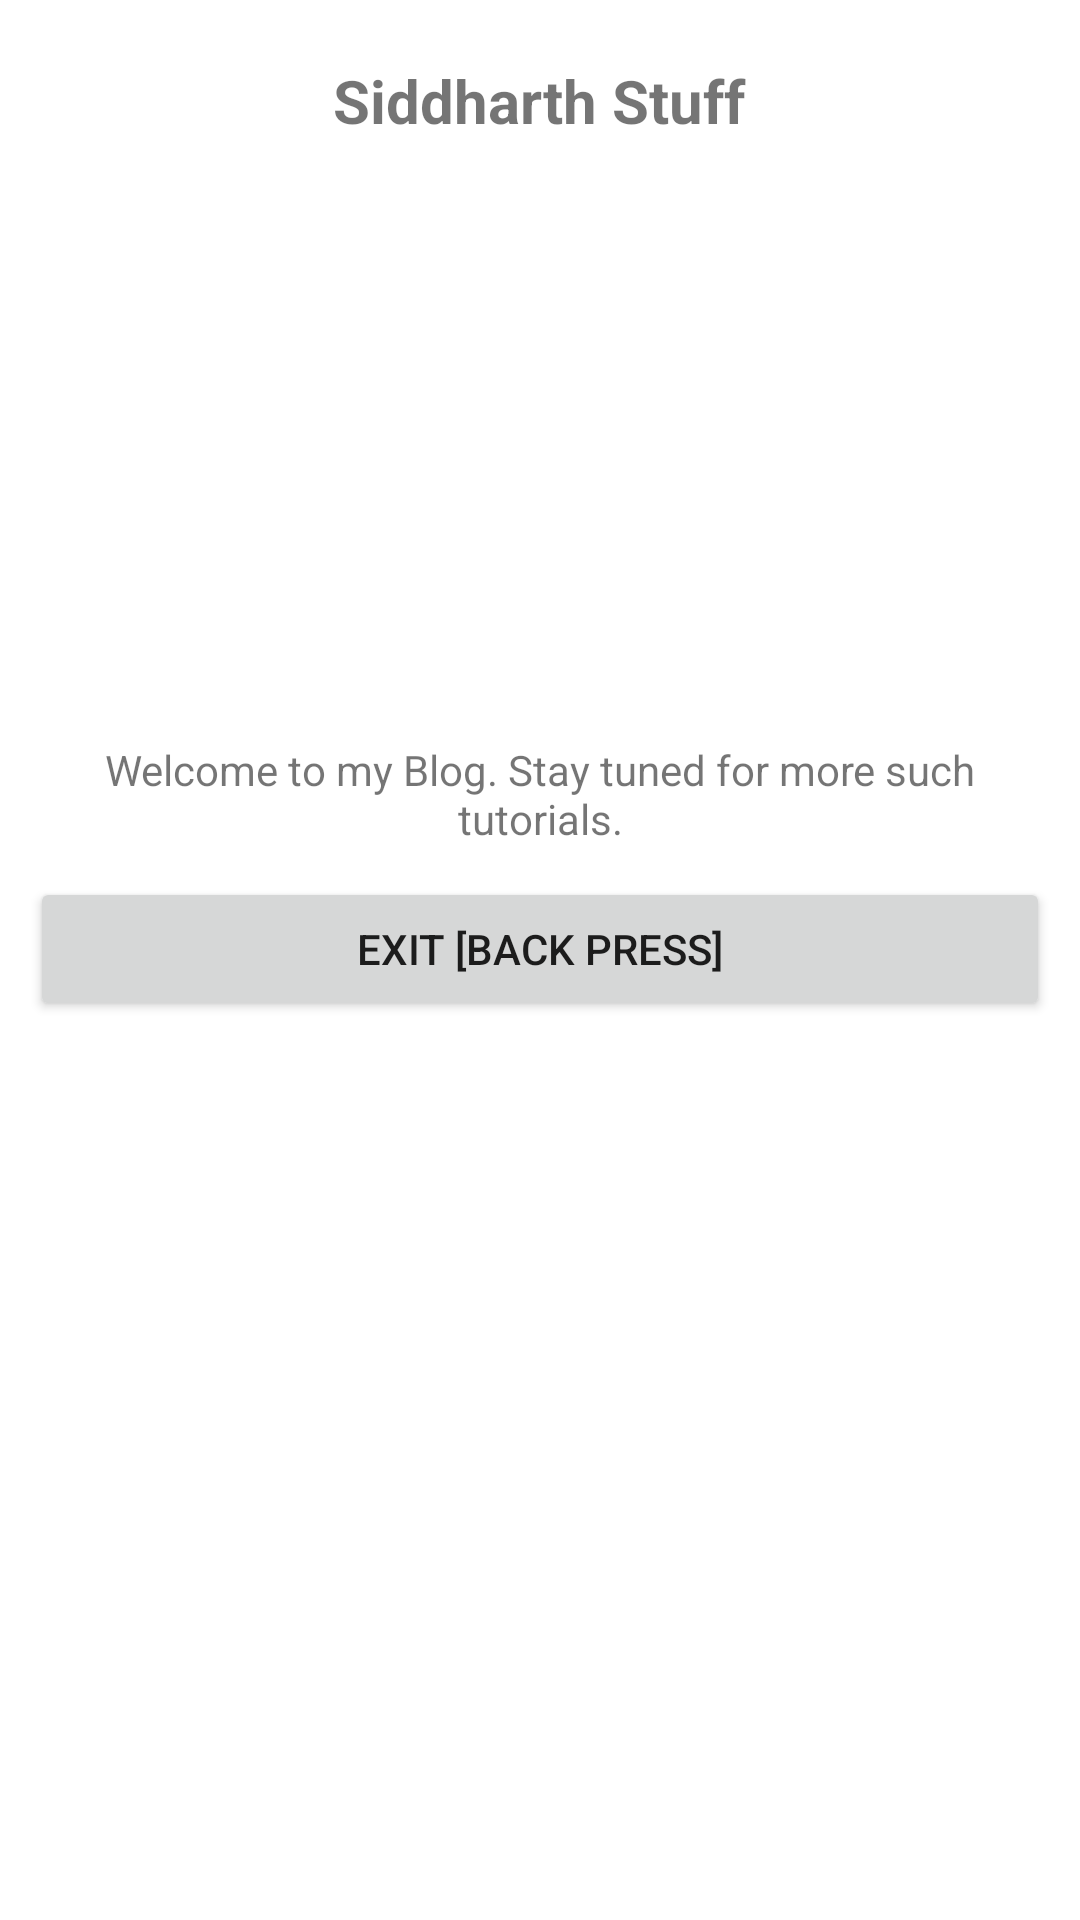

This screen was rendered from an Android layout file. Write that file and the resources it references.
<!-- AndroidManifest.xml: application theme AppTheme -->
<!-- res/layout/activity_explode_transition.xml -->
<?xml version="1.0" encoding="utf-8"?>
<LinearLayout xmlns:android="http://schemas.android.com/apk/res/android"
    xmlns:app="http://schemas.android.com/apk/res-auto"
    xmlns:tools="http://schemas.android.com/tools"
    android:layout_width="match_parent"
    android:layout_height="match_parent"
    android:layout_gravity="center"
    android:orientation="vertical"
    android:padding="10dp"
    tools:context=".ExplodeTransitionActivity">

    <TextView
        android:layout_width="wrap_content"
        android:layout_height="wrap_content"
        android:baselineAligned="false"
        android:layout_marginTop="10dp"
        android:layout_gravity="center_horizontal"
        android:text="@string/siddharth_stuff"
        android:textSize="20sp"
        android:textStyle="bold" />

    <LinearLayout
        android:layout_width="match_parent"
        android:layout_height="wrap_content"
        android:orientation="horizontal"
        android:layout_marginTop="20dp"
        >

        <ImageView
        android:layout_width="0dp"
        android:layout_height="150dp"
        android:layout_weight="1"
        android:src="@drawable/boy"
        />
        <ImageView
            android:layout_width="0dp"
            android:layout_height="150dp"
            android:layout_weight="1"
            android:src="@drawable/boy"
            />
    </LinearLayout>

    <TextView
        android:layout_width="match_parent"
        android:layout_height="wrap_content"
        android:padding="10dp"
        android:gravity="center"
        android:layout_marginTop="20dp"
        android:text="Welcome to my Blog. Stay tuned for more such tutorials."
        />


        <Button
            android:id="@+id/exit_button_id"
            android:layout_width="match_parent"
            android:layout_height="wrap_content"
            android:text="Exit [Back Press]"/>
</LinearLayout>
<!-- resources referenced by this layout -->
<resources>
  <string name="siddharth_stuff">Siddharth Stuff</string>
  <style name="AppTheme" parent="Theme.MaterialComponents.Light.NoActionBar">
          <item name="colorPrimary">@color/colorPrimary</item>
          <item name="colorPrimaryDark">@color/colorPrimary</item>
          <item name="colorAccent">@android:color/white</item>
      </style>
  <color name="colorPrimary">#72cbae</color>
</resources>
